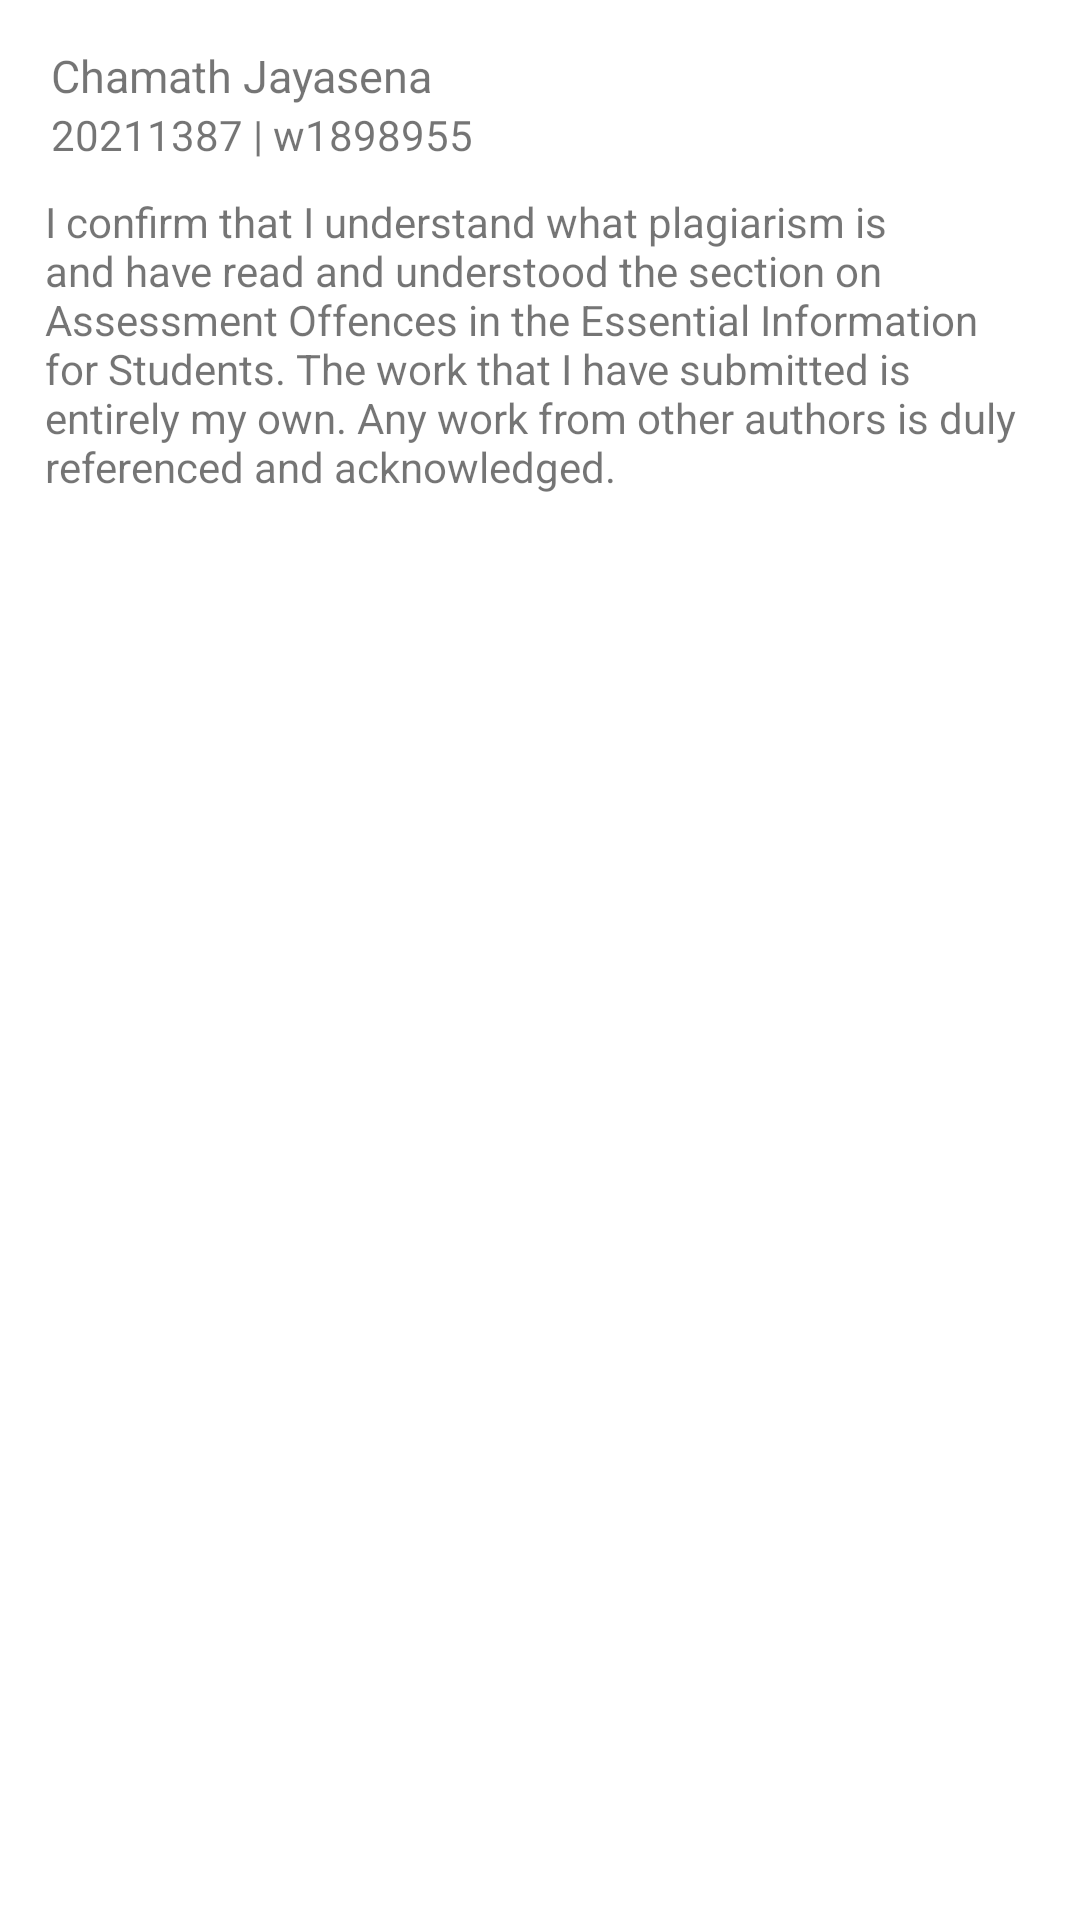

The Android layout XML behind this screen, and the referenced resources:
<!-- AndroidManifest.xml: application theme Theme.DiceClash -->
<!-- res/layout/dialog_about.xml -->
<?xml version="1.0" encoding="utf-8"?>
<androidx.constraintlayout.widget.ConstraintLayout xmlns:android="http://schemas.android.com/apk/res/android"
    xmlns:app="http://schemas.android.com/apk/res-auto"
    android:layout_width="match_parent"
    android:layout_height="match_parent"
    android:paddingHorizontal="15dp"
    android:paddingTop="15dp">

    <LinearLayout
        android:id="@+id/layout_name"
        android:layout_width="match_parent"
        android:layout_height="wrap_content"
        android:orientation="vertical"
        app:layout_constraintEnd_toEndOf="parent"
        app:layout_constraintStart_toStartOf="parent"
        app:layout_constraintTop_toTopOf="parent">

        <TextView
            android:layout_width="wrap_content"
            android:layout_height="wrap_content"
            android:layout_marginHorizontal="2dp"
            android:text="@string/developer"
            android:textSize="15sp" />

        <TextView
            android:layout_width="wrap_content"
            android:layout_height="wrap_content"
            android:layout_marginHorizontal="2dp"
            android:text="@string/dev_reg_no" />

    </LinearLayout>

    <TextView
        android:layout_width="wrap_content"
        android:layout_height="wrap_content"
        android:paddingTop="10dp"
        android:text="@string/plagiarism_declaration"
        app:layout_constraintLeft_toLeftOf="parent"
        app:layout_constraintRight_toRightOf="parent"
        app:layout_constraintTop_toBottomOf="@+id/layout_name" />


</androidx.constraintlayout.widget.ConstraintLayout>
<!-- resources referenced by this layout -->
<resources>
  <string name="dev_reg_no">20211387 | w1898955</string>
  <string name="developer">Chamath Jayasena</string>
  <string name="plagiarism_declaration">I confirm that I understand what plagiarism is and have read and understood the section on Assessment Offences in the Essential Information for Students. The work that I have submitted is entirely my own. Any work from other authors is duly referenced and acknowledged.</string>
  <style name="Theme.DiceClash" parent="Theme.MaterialComponents.DayNight.NoActionBar">
          
          <item name="colorPrimary">@color/orange_dark</item>
          <item name="colorPrimaryVariant">@color/prussian_blue</item>
          <item name="colorOnPrimary">@color/black</item>
          
          <item name="colorSecondary">@color/green</item>
          <item name="colorSecondaryVariant">@color/green</item>
          <item name="colorOnSecondary">@color/black</item>
          
          <item name="android:statusBarColor">?attr/colorPrimaryVariant</item>
          
      </style>
  <color name="orange_dark">#F77F00</color>
  <color name="prussian_blue">#003049</color>
  <color name="black">#FF000000</color>
  <color name="green">#38b000</color>
</resources>
